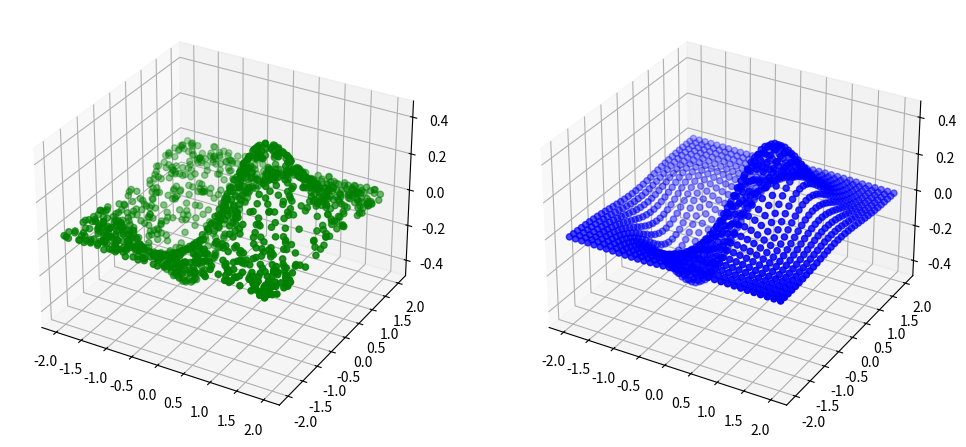

The script that saved this image:
#!/usr/bin/env python3
# -*- coding: utf-8 -*-
"""
Created on Thu Feb  7 21:25:03 2019

[redacted]
"""

import numpy as np
import matplotlib.pyplot as plt
from scipy.interpolate import Rbf
from mpl_toolkits.mplot3d.axes3d import Axes3D

x = np.random.rand(1200) * 4.0 - 2.0
y = np.random.rand(1200) * 4.0- 2.0
z = x * np.exp(-x ** 2 - y ** 2)
rf = Rbf(x, y, z,epsilon = 2)
xi, yi = np.meshgrid(np.linspace(-2.0, 2.0, 34), np.linspace(-2.0, 2.0, 34))
zi = rf(xi, yi)

plt.figure(figsize=(12,10))
ax1 = plt.subplot2grid((1,2), (0,0), projection='3d')
ax1.scatter(x,y,z,color='g')
ax2=plt.subplot2grid((1,2),(0,1),projection='3d')
ax2.scatter(xi,yi,zi,color='b')
